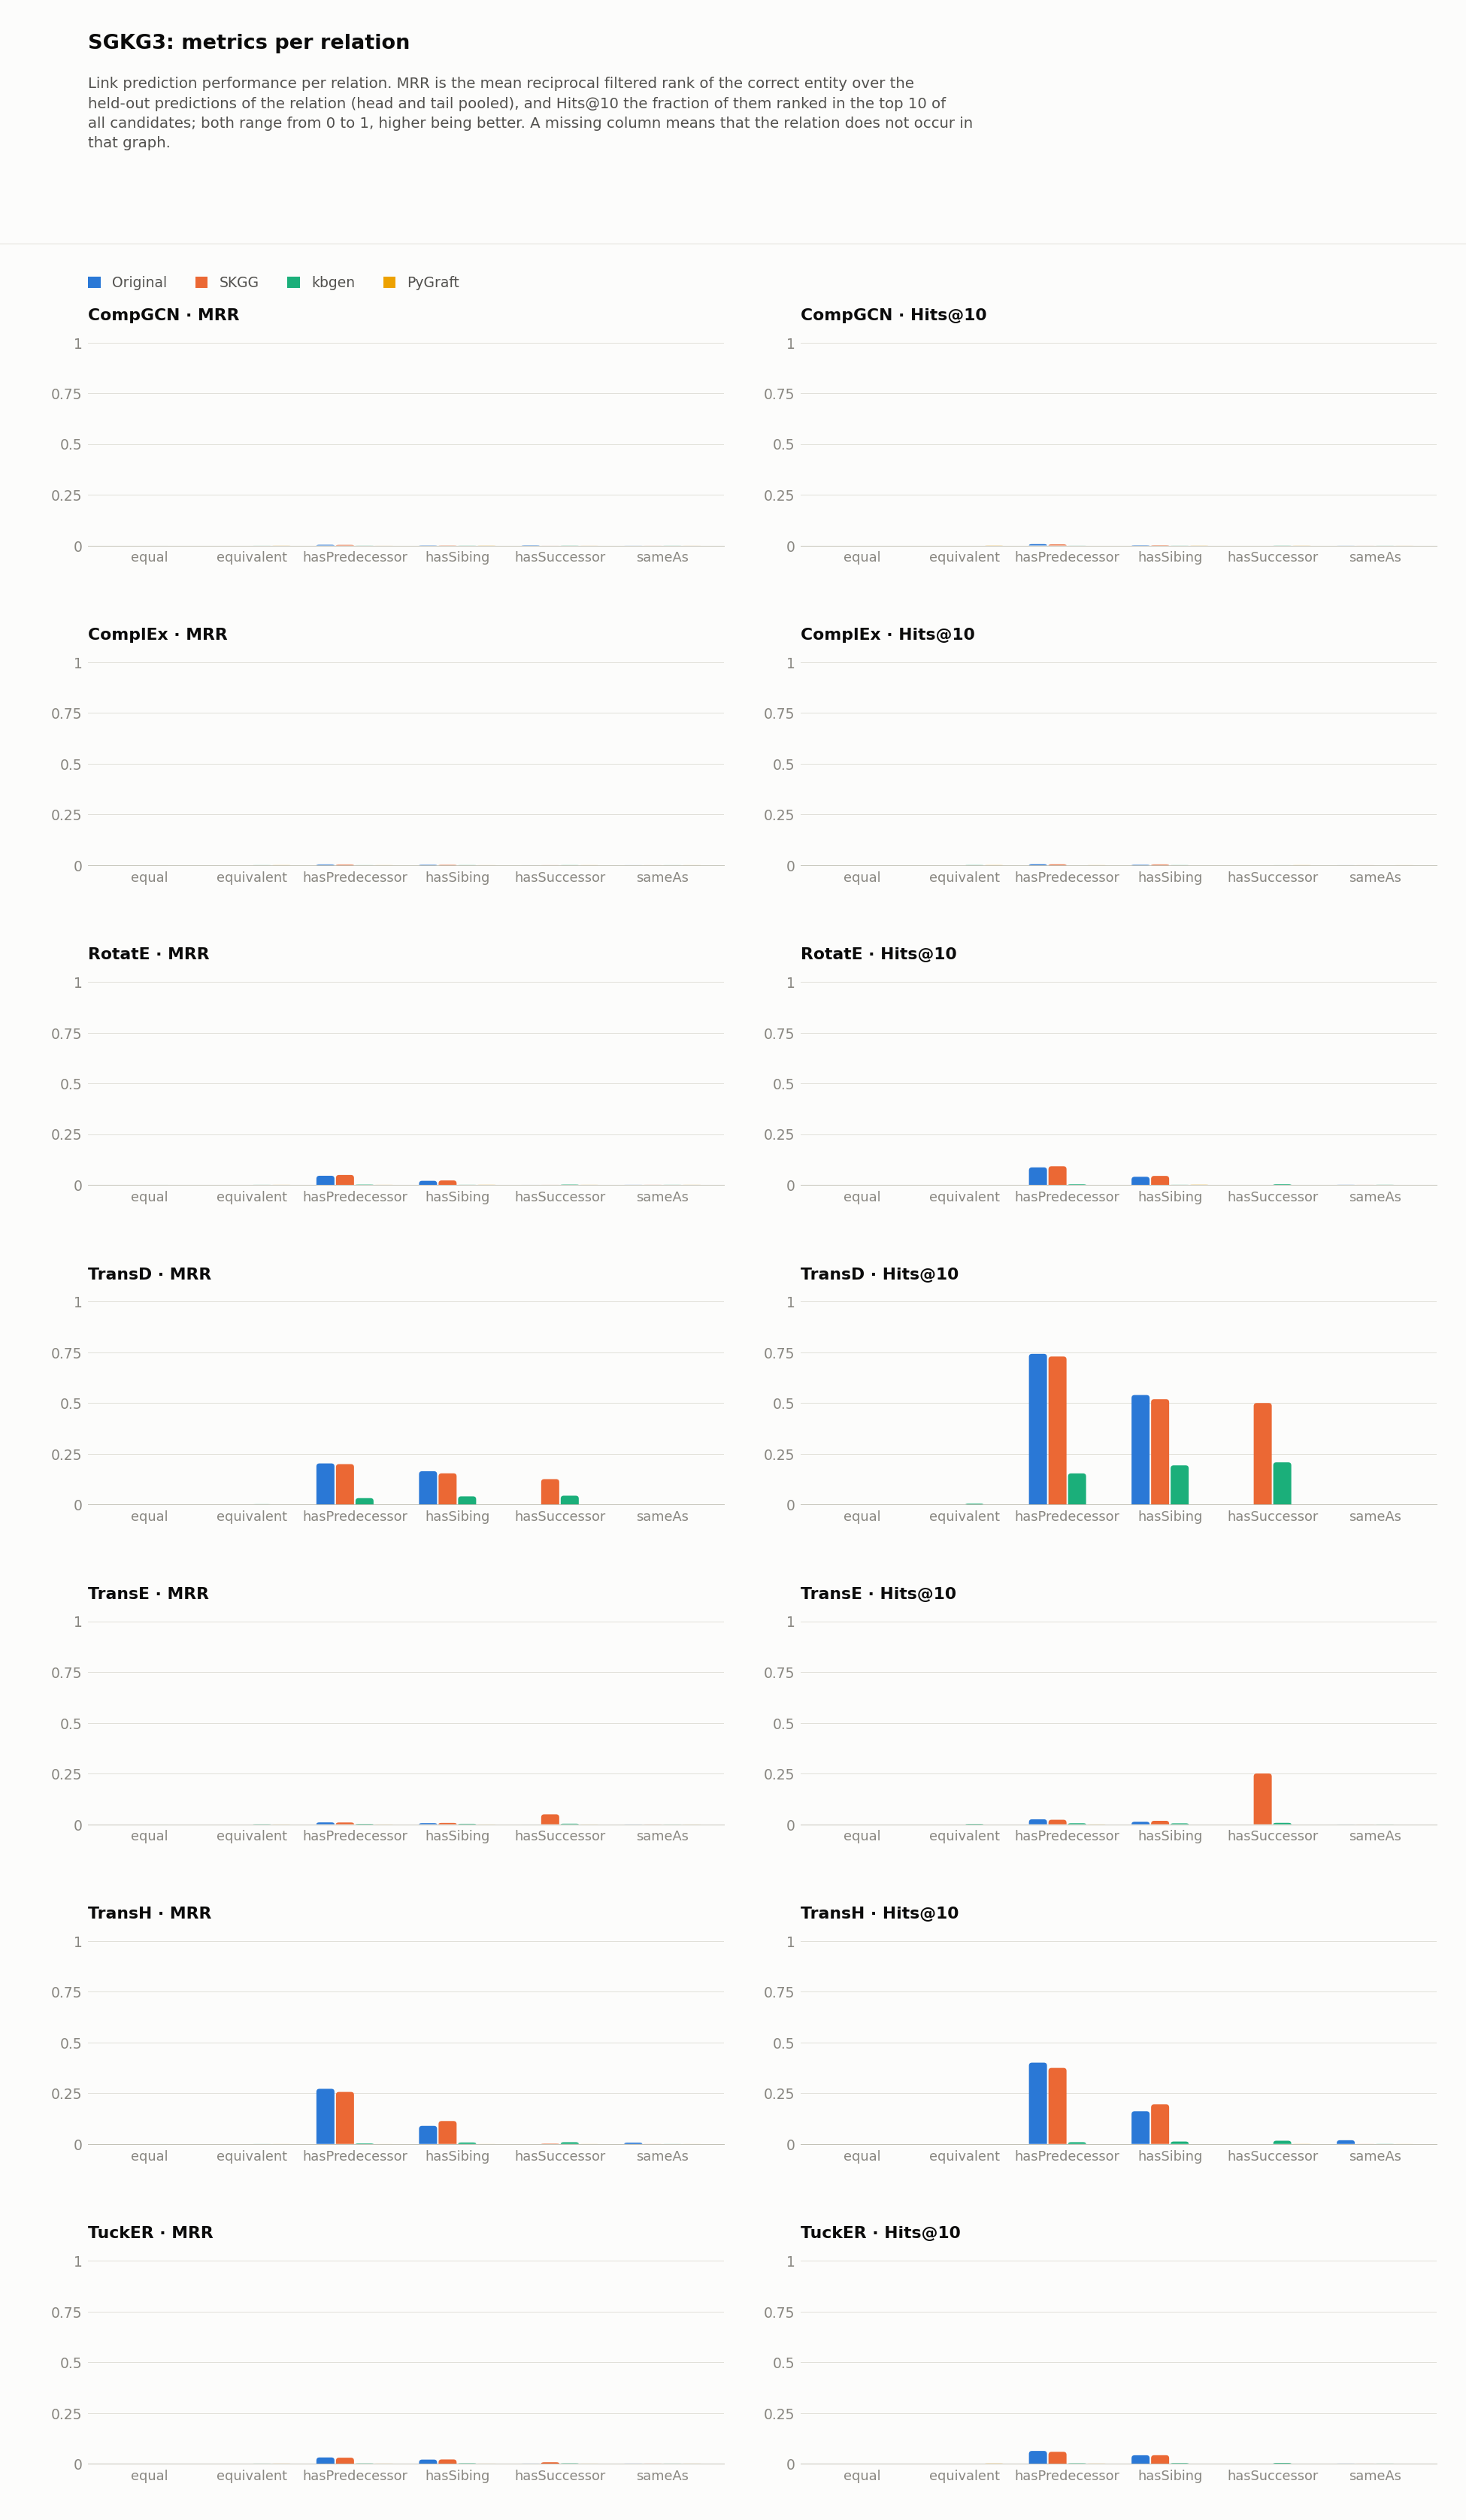

The table this chart was drawn from, first rows:
dataset, model, relation, hits_at_1, hits_at_2, hits_at_3, hits_at_4, hits_at_5, hits_at_6, hits_at_7, hits_at_8, hits_at_9, hits_at_10, hits_at_11, hits_at_12, hits_at_13, hits_at_14, hits_at_15, hits_at_16, hits_at_17, hits_at_18, hits_at_19, hits_at_20, hits_at_21
SGKG3/kbgen, CompGCN, equal, 0.0, 0.0, 0.0, 0.0, 0.0, 0.0, 0.0, 0.0, 0.0, 0.0, 0.0, 0.0, 0.0, 0.0, 0.0, 0.0, 0.0, 0.0, 0.0, 0.0, 0.0
SGKG3/kbgen, CompGCN, equivalent, 0.0, 0.0, 0.0, 0.0, 0.0, 0.0, 0.0, 0.0, 0.0, 0.0, 0.0, 0.0, 0.0, 0.0, 0.0, 0.0, 0.0, 0.0, 0.0, 0.0, 0.0
SGKG3/kbgen, CompGCN, hasPredecessor, 0.0, 0.0, 0.0002862, 0.0002862, 0.0002862, 0.0002862, 0.0002862, 0.0002862, 0.0002862, 0.0002862, 0.0002862, 0.0002862, 0.0002862, 0.0002862, 0.0005724, 0.0008586, 0.001145, 0.001431, 0.001431, 0.001431, 0.001431
SGKG3/kbgen, CompGCN, hasSibing, 0.0, 0.0001807, 0.0001807, 0.0001807, 0.0003614, 0.0003614, 0.0003614, 0.0003614, 0.0003614, 0.0003614, 0.0005421, 0.0005421, 0.0005421, 0.0005421, 0.0005421, 0.0005421, 0.0005421, 0.0005421, 0.0005421, 0.0005421, 0.0005421
SGKG3/kbgen, CompGCN, hasSuccessor, 0.0001387, 0.0002774, 0.0004161, 0.0004161, 0.0004161, 0.0004161, 0.0004161, 0.0004161, 0.0004161, 0.0005548, 0.0005548, 0.0005548, 0.0005548, 0.0005548, 0.0005548, 0.0006935, 0.0006935, 0.0006935, 0.0008322, 0.0008322, 0.0008322
SGKG3/kbgen, CompGCN, sameAs, 0.0, 0.0, 0.0, 0.0002221, 0.0002221, 0.0002221, 0.0002221, 0.0002221, 0.0002221, 0.0002221, 0.0002221, 0.0002221, 0.0002221, 0.0004442, 0.0006664, 0.0006664, 0.0006664, 0.0006664, 0.0008885, 0.001111, 0.001111
SGKG3/kbgen, ComplEx, equal, 0.0, 0.0, 0.0, 0.0, 0.0, 0.0, 0.0, 0.0, 0.0, 0.0, 0.0, 0.0, 0.0, 0.0, 0.0, 0.0, 0.0, 0.0, 0.0, 0.0, 0.0
SGKG3/kbgen, ComplEx, equivalent, 0.0, 0.0, 0.0, 0.0, 0.0, 0.0, 0.0, 0.0, 0.0009158, 0.0009158, 0.0009158, 0.0009158, 0.0009158, 0.0009158, 0.0009158, 0.0009158, 0.0009158, 0.0009158, 0.0009158, 0.0009158, 0.0009158
SGKG3/kbgen, ComplEx, hasPredecessor, 0.0, 0.0, 0.0, 0.0, 0.0, 0.0, 0.0, 0.0, 0.0, 0.0, 0.0002862, 0.0002862, 0.0002862, 0.0002862, 0.0002862, 0.0002862, 0.0002862, 0.0002862, 0.0002862, 0.0002862, 0.0002862
SGKG3/kbgen, ComplEx, hasSibing, 0.0, 0.0001807, 0.0005421, 0.0005421, 0.0005421, 0.0005421, 0.0005421, 0.0005421, 0.0005421, 0.0005421, 0.0007228, 0.0007228, 0.0007228, 0.0009035, 0.001084, 0.001084, 0.001084, 0.001084, 0.001265, 0.001265, 0.001265
SGKG3/kbgen, ComplEx, hasSuccessor, 0.0001387, 0.0001387, 0.0001387, 0.0001387, 0.0001387, 0.0001387, 0.0001387, 0.0001387, 0.0001387, 0.0001387, 0.0002774, 0.0004161, 0.0004161, 0.0004161, 0.0004161, 0.0004161, 0.0004161, 0.0004161, 0.0004161, 0.0004161, 0.0004161
SGKG3/kbgen, ComplEx, sameAs, 0.0, 0.0, 0.0, 0.0, 0.0, 0.0, 0.0, 0.0, 0.0, 0.0, 0.0, 0.0, 0.0, 0.0, 0.0002221, 0.0002221, 0.0002221, 0.0002221, 0.0002221, 0.0002221, 0.0002221
SGKG3/kbgen, RotatE, equal, 0.0, 0.0, 0.0, 0.0, 0.0, 0.0, 0.0, 0.0, 0.0, 0.0, 0.0, 0.0, 0.0, 0.0, 0.0, 0.0, 0.0, 0.0, 0.0, 0.0, 0.0
SGKG3/kbgen, RotatE, equivalent, 0.0, 0.0, 0.0, 0.0, 0.0, 0.0, 0.0, 0.0, 0.0, 0.0, 0.0, 0.0, 0.0, 0.0009158, 0.0009158, 0.0009158, 0.0009158, 0.0009158, 0.0009158, 0.0009158, 0.0009158
SGKG3/kbgen, RotatE, hasPredecessor, 0.0002862, 0.0008586, 0.0008586, 0.001145, 0.001145, 0.001145, 0.001431, 0.001431, 0.002003, 0.002576, 0.002576, 0.002862, 0.002862, 0.002862, 0.002862, 0.003148, 0.003148, 0.003434, 0.003721, 0.004007, 0.004007
SGKG3/kbgen, RotatE, hasSibing, 0.0, 0.0, 0.0, 0.0, 0.0, 0.0, 0.0001807, 0.0003614, 0.0003614, 0.0003614, 0.0003614, 0.0003614, 0.0003614, 0.0003614, 0.0005421, 0.0005421, 0.0005421, 0.0005421, 0.0005421, 0.0007228, 0.001084
SGKG3/kbgen, RotatE, hasSuccessor, 0.0004161, 0.0006935, 0.0008322, 0.001387, 0.001942, 0.00208, 0.00208, 0.002219, 0.002497, 0.002774, 0.003051, 0.003329, 0.003329, 0.003329, 0.003467, 0.003467, 0.003467, 0.003745, 0.003883, 0.004161, 0.004161
SGKG3/kbgen, RotatE, sameAs, 0.0, 0.0, 0.0, 0.0, 0.0, 0.0, 0.0002221, 0.0002221, 0.0002221, 0.0004442, 0.0004442, 0.0004442, 0.0004442, 0.0004442, 0.0006664, 0.0006664, 0.0006664, 0.0006664, 0.0006664, 0.0006664, 0.0006664
SGKG3/kbgen, TransD, equal, 0.0, 0.0, 0.0, 0.0, 0.0, 0.0, 0.0, 0.0, 0.0, 0.0, 0.0, 0.0, 0.0, 0.0, 0.0, 0.0, 0.0, 0.0, 0.0, 0.0, 0.0
SGKG3/kbgen, TransD, equivalent, 0.0, 0.0, 0.001832, 0.001832, 0.001832, 0.001832, 0.002747, 0.004579, 0.004579, 0.004579, 0.004579, 0.004579, 0.005495, 0.005495, 0.005495, 0.005495, 0.005495, 0.005495, 0.005495, 0.00641, 0.00641
SGKG3/kbgen, TransD, hasPredecessor, 0.0, 0.0008586, 0.009445, 0.02977, 0.0581, 0.08815, 0.1073, 0.1259, 0.1397, 0.1534, 0.1634, 0.1723, 0.1783, 0.1815, 0.1849, 0.1892, 0.1935, 0.1961, 0.1975, 0.2001, 0.2009
SGKG3/kbgen, TransD, hasSibing, 0.0, 0.0003614, 0.01771, 0.04355, 0.07535, 0.1091, 0.1364, 0.1594, 0.1778, 0.1928, 0.2047, 0.2147, 0.2206, 0.2275, 0.2336, 0.2371, 0.2412, 0.2454, 0.2476, 0.2495, 0.2514
SGKG3/kbgen, TransD, hasSuccessor, 0.0, 0.0008322, 0.01734, 0.05132, 0.09126, 0.1241, 0.1528, 0.1757, 0.192, 0.2078, 0.2178, 0.2254, 0.2331, 0.2397, 0.2442, 0.2498, 0.2544, 0.258, 0.2605, 0.2634, 0.265
SGKG3/kbgen, TransD, sameAs, 0.0, 0.0, 0.0, 0.0, 0.0, 0.0, 0.0, 0.0, 0.0, 0.0, 0.0, 0.0, 0.0, 0.0, 0.0002221, 0.0002221, 0.0002221, 0.0002221, 0.0002221, 0.0002221, 0.0002221
SGKG3/kbgen, TransE, equal, 0.0, 0.0, 0.0, 0.0, 0.0, 0.0, 0.0, 0.0, 0.0, 0.0, 0.0, 0.0, 0.0, 0.0, 0.0, 0.0, 0.0, 0.0, 0.0, 0.0, 0.0
SGKG3/kbgen, TransE, equivalent, 0.0, 0.0009158, 0.0009158, 0.0009158, 0.0009158, 0.001832, 0.001832, 0.001832, 0.001832, 0.001832, 0.001832, 0.001832, 0.001832, 0.001832, 0.001832, 0.001832, 0.001832, 0.001832, 0.001832, 0.001832, 0.001832
SGKG3/kbgen, TransE, hasPredecessor, 0.0, 0.0, 0.0005724, 0.0008586, 0.002003, 0.00229, 0.002862, 0.003434, 0.003721, 0.004579, 0.004579, 0.005438, 0.00601, 0.006297, 0.006297, 0.006297, 0.006583, 0.006583, 0.007155, 0.007155, 0.007441
SGKG3/kbgen, TransE, hasSibing, 0.0, 0.0003614, 0.0003614, 0.0007228, 0.001084, 0.001988, 0.002168, 0.002891, 0.003253, 0.004156, 0.004879, 0.005602, 0.006144, 0.007228, 0.008674, 0.009216, 0.009577, 0.01012, 0.01012, 0.01066, 0.01066
SGKG3/kbgen, TransE, hasSuccessor, 0.0, 0.0005548, 0.0005548, 0.001942, 0.002913, 0.003467, 0.004577, 0.00527, 0.005964, 0.006519, 0.007212, 0.007906, 0.008599, 0.009015, 0.009293, 0.01012, 0.01054, 0.01082, 0.01151, 0.01248, 0.01248
SGKG3/kbgen, TransE, sameAs, 0.0, 0.0, 0.0, 0.0, 0.0, 0.0, 0.0, 0.0, 0.0, 0.0002221, 0.0002221, 0.0002221, 0.0004442, 0.0004442, 0.0004442, 0.0004442, 0.0004442, 0.0004442, 0.0004442, 0.0004442, 0.0004442
SGKG3/kbgen, TransH, equal, 0.0, 0.0, 0.0, 0.0, 0.0, 0.0, 0.0, 0.0, 0.0, 0.0, 0.0, 0.0, 0.0, 0.0, 0.0, 0.0, 0.0, 0.0, 0.0, 0.0, 0.0
SGKG3/kbgen, TransH, equivalent, 0.0, 0.0, 0.0, 0.0, 0.0, 0.0, 0.0, 0.0, 0.0, 0.0, 0.0, 0.0, 0.0, 0.0, 0.0, 0.0, 0.0, 0.0, 0.0, 0.0, 0.0
SGKG3/kbgen, TransH, hasPredecessor, 0.0, 0.001717, 0.002862, 0.003721, 0.004865, 0.005724, 0.00601, 0.007441, 0.008014, 0.008586, 0.008872, 0.008872, 0.01002, 0.01002, 0.01002, 0.01002, 0.01002, 0.0103, 0.01059, 0.01059, 0.01059
SGKG3/kbgen, TransH, hasSibing, 0.004337, 0.005782, 0.007047, 0.00777, 0.008132, 0.009035, 0.009396, 0.01048, 0.01102, 0.01175, 0.01283, 0.01355, 0.01391, 0.01428, 0.01482, 0.01482, 0.01554, 0.01554, 0.01626, 0.01626, 0.01644
SGKG3/kbgen, TransH, hasSuccessor, 0.004161, 0.006519, 0.008877, 0.01054, 0.01151, 0.01304, 0.01359, 0.01429, 0.01512, 0.01567, 0.01706, 0.01761, 0.01817, 0.01872, 0.01928, 0.01956, 0.01983, 0.02025, 0.02122, 0.02122, 0.0215
SGKG3/kbgen, TransH, sameAs, 0.0, 0.0, 0.0, 0.0, 0.0002221, 0.0002221, 0.0002221, 0.0002221, 0.0004442, 0.0004442, 0.0004442, 0.0004442, 0.0004442, 0.0004442, 0.0004442, 0.0004442, 0.0004442, 0.0004442, 0.0004442, 0.0004442, 0.0004442
SGKG3/kbgen, TuckER, equal, 0.0, 0.0, 0.0, 0.0, 0.0, 0.0, 0.0, 0.0, 0.0, 0.0, 0.0, 0.0, 0.0, 0.0, 0.0, 0.0, 0.0, 0.0, 0.0, 0.0, 0.0
SGKG3/kbgen, TuckER, equivalent, 0.0, 0.0, 0.0, 0.0, 0.0, 0.0, 0.0, 0.0, 0.0, 0.0, 0.0, 0.0, 0.0, 0.0, 0.0, 0.0, 0.0, 0.0, 0.0, 0.0, 0.0
SGKG3/kbgen, TuckER, hasPredecessor, 0.0, 0.0005724, 0.0005724, 0.0005724, 0.0005724, 0.0008586, 0.001145, 0.001145, 0.001145, 0.001431, 0.001431, 0.002003, 0.002003, 0.002003, 0.002003, 0.00229, 0.00229, 0.00229, 0.00229, 0.00229, 0.00229
SGKG3/kbgen, TuckER, hasSibing, 0.0003614, 0.0005421, 0.0007228, 0.0009035, 0.001446, 0.001446, 0.001446, 0.001626, 0.001807, 0.002168, 0.002168, 0.002168, 0.002711, 0.002711, 0.003072, 0.003253, 0.003433, 0.003795, 0.003975, 0.004337, 0.004518
SGKG3/kbgen, TuckER, hasSuccessor, 0.0, 0.0002774, 0.0005548, 0.0006935, 0.00111, 0.001526, 0.001803, 0.002219, 0.002635, 0.002774, 0.003051, 0.003329, 0.003467, 0.003883, 0.004161, 0.0043, 0.004577, 0.004577, 0.004716, 0.004854, 0.005132
SGKG3/kbgen, TuckER, sameAs, 0.0, 0.0, 0.0, 0.0, 0.0, 0.0, 0.0, 0.0, 0.0002221, 0.0002221, 0.0002221, 0.0002221, 0.0002221, 0.0002221, 0.0004442, 0.0004442, 0.0006664, 0.0006664, 0.0006664, 0.0006664, 0.0006664
SGKG3/original, CompGCN, hasPredecessor, 0.000618, 0.001133, 0.001648, 0.00206, 0.002678, 0.003193, 0.003914, 0.004738, 0.005974, 0.006386, 0.006902, 0.007417, 0.008035, 0.00855, 0.008962, 0.009374, 0.00958, 0.009889, 0.0104, 0.0104, 0.01082
SGKG3/original, CompGCN, hasSibing, 0.0, 0.0002061, 0.0006183, 0.0008244, 0.0008244, 0.0008244, 0.0008244, 0.001031, 0.001443, 0.001649, 0.001649, 0.001855, 0.002061, 0.002267, 0.002267, 0.002473, 0.002679, 0.003092, 0.003504, 0.003916, 0.004122
SGKG3/original, CompGCN, hasSuccessor, 0.0, 0.0, 0.0, 0.0, 0.0, 0.0, 0.0, 0.0, 0.0, 0.0, 0.0, 0.0, 0.0, 0.0, 0.0, 0.0, 0.0, 0.0, 0.0, 0.0, 0.0
SGKG3/original, CompGCN, sameAs, 0.0, 0.0, 0.0001375, 0.0001375, 0.0001375, 0.0001375, 0.0001375, 0.0001375, 0.000275, 0.000275, 0.000275, 0.000275, 0.000275, 0.000275, 0.000275, 0.000275, 0.000275, 0.000275, 0.000275, 0.0004125, 0.0004125
SGKG3/original, ComplEx, hasPredecessor, 0.000618, 0.001339, 0.002163, 0.002884, 0.003605, 0.003914, 0.004017, 0.004223, 0.004635, 0.004944, 0.005253, 0.005562, 0.005871, 0.00618, 0.006386, 0.006489, 0.006593, 0.006593, 0.007108, 0.007314, 0.00752
SGKG3/original, ComplEx, hasSibing, 0.0006183, 0.001237, 0.001649, 0.002061, 0.002267, 0.002267, 0.002267, 0.002267, 0.002473, 0.002473, 0.002885, 0.003298, 0.003504, 0.00371, 0.00371, 0.003916, 0.004328, 0.004328, 0.004328, 0.004534, 0.004534
SGKG3/original, ComplEx, hasSuccessor, 0.0, 0.0, 0.0, 0.0, 0.0, 0.0, 0.0, 0.0, 0.0, 0.0, 0.0, 0.0, 0.0, 0.0, 0.0, 0.0, 0.0, 0.0, 0.0, 0.0, 0.0
SGKG3/original, ComplEx, sameAs, 0.0, 0.0, 0.0, 0.0, 0.0, 0.0, 0.0, 0.0, 0.0001375, 0.0001375, 0.0001375, 0.0001375, 0.000275, 0.000275, 0.0004125, 0.0004125, 0.0004125, 0.0004125, 0.0004125, 0.0004125, 0.0004125
SGKG3/original, RotatE, hasPredecessor, 0.02091, 0.03543, 0.04388, 0.05109, 0.0581, 0.0652, 0.07077, 0.07612, 0.08158, 0.08591, 0.09003, 0.09343, 0.09878, 0.1028, 0.1064, 0.1096, 0.1137, 0.1174, 0.1214, 0.1238, 0.1268
SGKG3/original, RotatE, hasSibing, 0.00845, 0.01278, 0.0169, 0.02143, 0.02576, 0.02824, 0.03153, 0.03442, 0.0371, 0.03957, 0.04287, 0.04617, 0.04782, 0.05008, 0.05153, 0.05379, 0.05523, 0.05709, 0.05894, 0.05998, 0.06162
SGKG3/original, RotatE, hasSuccessor, 0.0, 0.0, 0.0, 0.0, 0.0, 0.0, 0.0, 0.0, 0.0, 0.0, 0.0, 0.0, 0.0, 0.0, 0.0, 0.0, 0.0, 0.0, 0.0, 0.0, 0.0
SGKG3/original, RotatE, sameAs, 0.0, 0.0, 0.0, 0.0, 0.000275, 0.000275, 0.000275, 0.000275, 0.0004125, 0.0004125, 0.0004125, 0.0004125, 0.0005501, 0.0005501, 0.0005501, 0.0005501, 0.0005501, 0.0005501, 0.0005501, 0.0005501, 0.0006876
SGKG3/original, TransD, hasPredecessor, 0.005253, 0.0617, 0.234, 0.4932, 0.6332, 0.6877, 0.7123, 0.7267, 0.7358, 0.7423, 0.7471, 0.7518, 0.7558, 0.7593, 0.7611, 0.7636, 0.7649, 0.7665, 0.768, 0.77, 0.7708
SGKG3/original, TransD, hasSibing, 0.0, 0.09996, 0.2663, 0.3852, 0.4592, 0.4918, 0.5107, 0.5262, 0.5342, 0.5394, 0.5435, 0.5466, 0.5505, 0.5538, 0.5554, 0.5583, 0.5587, 0.5604, 0.5616, 0.5631, 0.5645
SGKG3/original, TransD, hasSuccessor, 0.0, 0.0, 0.0, 0.0, 0.0, 0.0, 0.0, 0.0, 0.0, 0.0, 0.0, 0.0, 0.0, 0.0, 0.0, 0.0, 0.0, 0.0, 0.0, 0.0, 0.0
SGKG3/original, TransD, sameAs, 0.0, 0.0, 0.0, 0.0, 0.0, 0.0, 0.0001375, 0.000275, 0.0004125, 0.0004125, 0.0005501, 0.0005501, 0.0005501, 0.0006876, 0.0006876, 0.0006876, 0.0006876, 0.0006876, 0.0008251, 0.0008251, 0.0008251
SGKG3/original, TransE, hasPredecessor, 0.0, 0.001442, 0.005974, 0.0102, 0.01277, 0.01514, 0.01741, 0.01967, 0.02215, 0.02421, 0.02627, 0.02864, 0.03039, 0.03152, 0.03307, 0.03461, 0.03626, 0.0378, 0.03925, 0.04038, 0.0411
SGKG3/original, TransE, hasSibing, 0.0, 0.0004122, 0.001649, 0.003092, 0.004328, 0.005771, 0.007626, 0.009687, 0.01113, 0.01216, 0.01401, 0.01546, 0.01628, 0.01711, 0.01834, 0.01937, 0.0202, 0.02143, 0.02329, 0.02494, 0.02535
... 73 more rows
